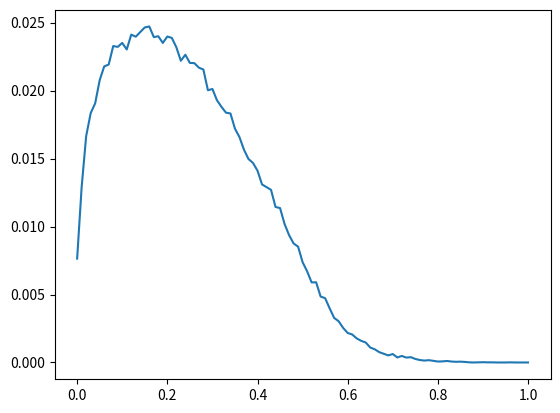

Source code (Python):
import matplotlib.pyplot as plt
import random

def random_variance():
    arr = list()
    average = 0.0
    for i in range(4):
        arr.append(random.random())
        average += arr[i]

    average /= 4.0
    ret = 0.0
    for i in range(4):
        ret += (arr[i] - average) ** 2

    return ret



def create_sample_file(num_points):
    f = open("distribution_data.txt", "w+")
    for i in range(num_points):
        cur_val = random_variance()
        f.write(str(cur_val) + "\n")

    f.close()



def draw_graph(num_points):
    count = [0 for i in range(101)]
    value = [i / 100.0 for i in range(101)]

    for i in range(num_points):
        cur_val = random_variance()
        count[int(cur_val * 100.0)] += 1

    for i in range(len(count)):
        count[i] /= num_points

    plt.plot(value, count)
    plt.show()



def min_values(n):
    arr = list()
    for i in range(n):
        arr.append(random_variance())

    return min(arr)


def expected_min(num_points, n):
    sum = 0.0
    for i in range(num_points):
        sum += min_values(n)

    return sum / num_points



num_points = 100000

draw_graph(num_points)

print(expected_min(num_points, 100))
